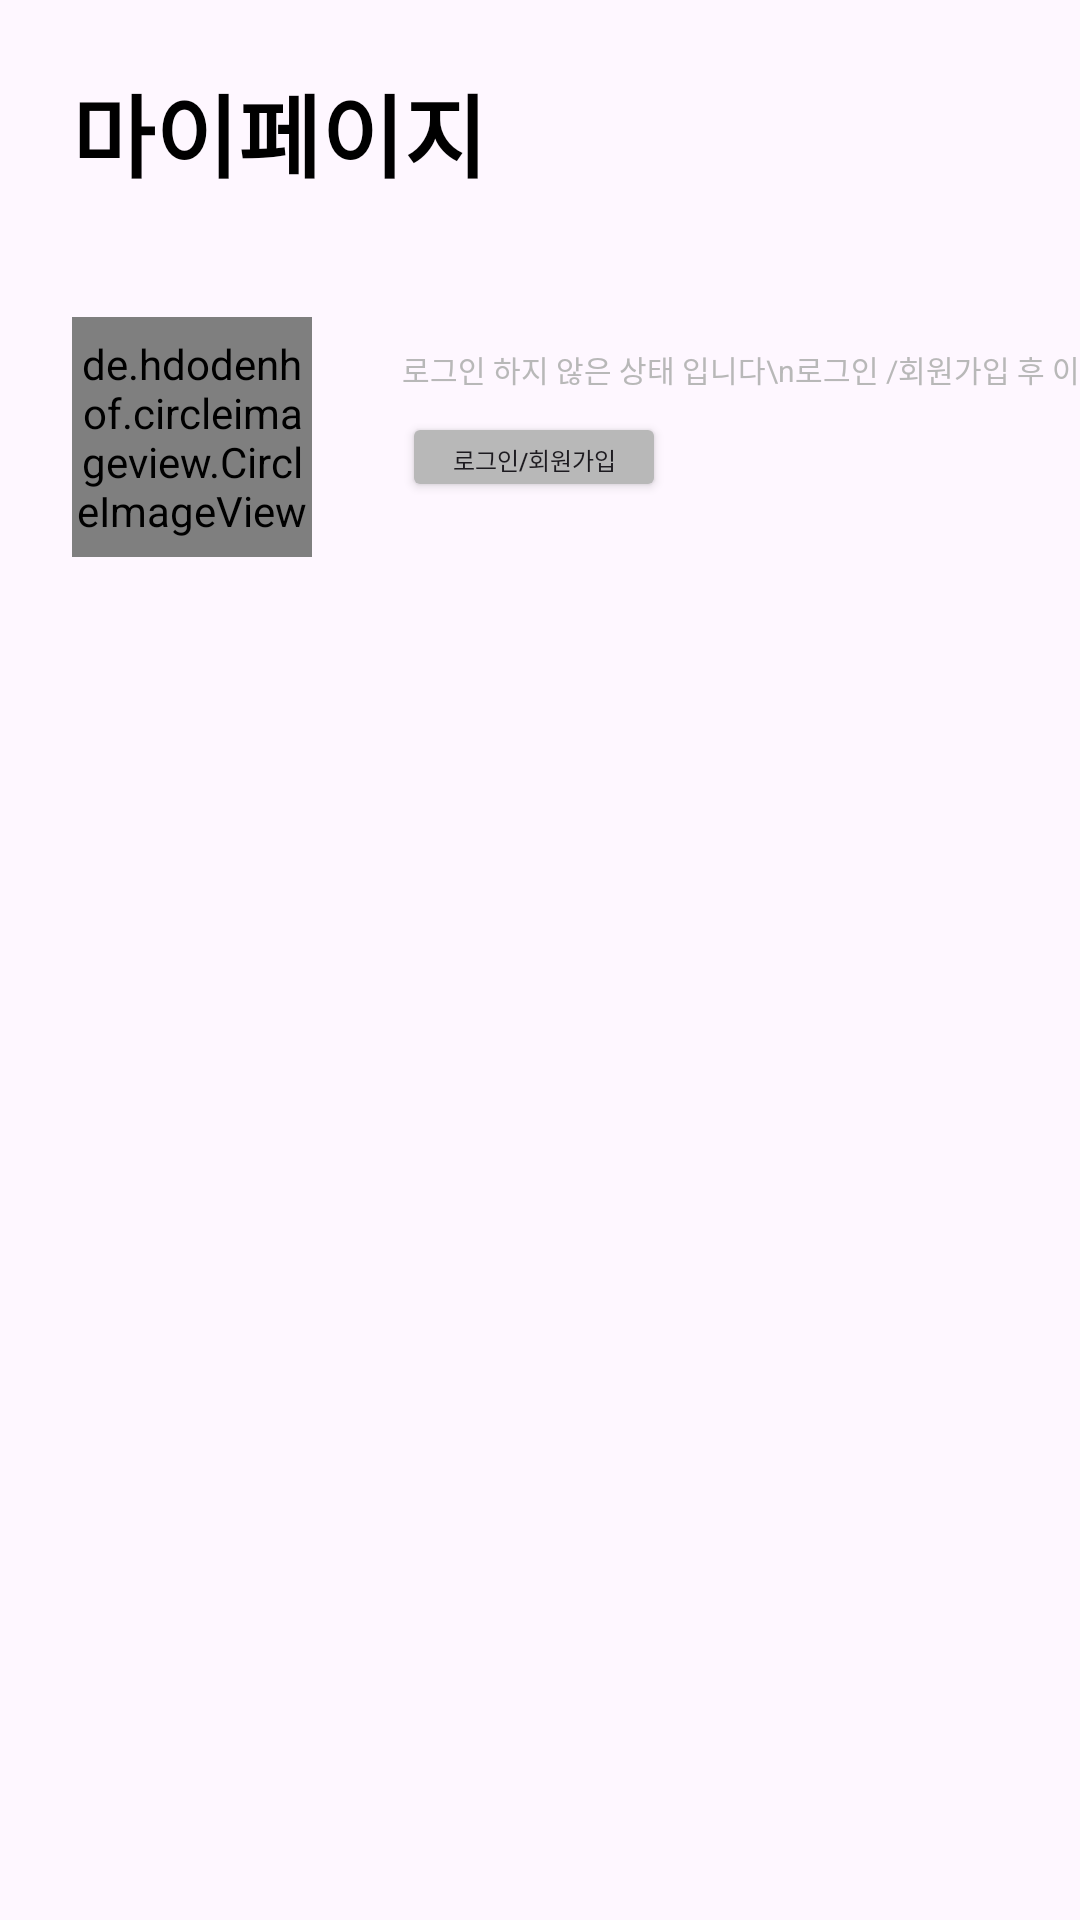

This screen was rendered from an Android layout file. Write that file and the resources it references.
<!-- AndroidManifest.xml: application theme Theme.CMD -->
<!-- res/layout/fragment_profile_no.xml -->
<?xml version="1.0" encoding="utf-8"?>
<androidx.constraintlayout.widget.ConstraintLayout xmlns:android="http://schemas.android.com/apk/res/android"
    android:layout_width="match_parent"
    android:layout_height="match_parent"
    xmlns:app="http://schemas.android.com/apk/res-auto">

    <TextView
        android:id="@+id/textView_profile_no_myPage"
        android:layout_width="wrap_content"
        android:layout_height="wrap_content"
        android:text="마이페이지"
        android:textColor="@color/black"
        android:textSize="30sp"
        android:textStyle="bold"
        android:layout_marginLeft="24dp"
        android:layout_marginTop="22dp"
        app:layout_constraintLeft_toLeftOf="parent"
        app:layout_constraintTop_toTopOf="parent"/>

    <de.hdodenhof.circleimageview.CircleImageView
        android:id="@+id/imageView_profile_no"
        android:layout_width="80dp"
        android:layout_height="80dp"
        android:layout_marginTop="40dp"
        android:src="@drawable/default_image_profile_no"
        app:layout_constraintLeft_toLeftOf="@id/textView_profile_no_myPage"
        app:layout_constraintTop_toBottomOf="@id/textView_profile_no_myPage"/>

    <TextView
        android:id="@+id/textview_profile_no_description"
        android:layout_width="wrap_content"
        android:layout_height="wrap_content"
        android:text="로그인 하지 않은 상태 입니다\n로그인 /회원가입 후 이용해 주세요"
        android:textColor="@color/gray"
        android:textSize="10sp"
        android:layout_marginTop="50dp"
        android:layout_marginLeft="30dp"
        app:layout_constraintLeft_toRightOf="@id/imageView_profile_no"
        app:layout_constraintTop_toBottomOf="@id/textView_profile_no_myPage"/>

    <Button
        android:id="@+id/button_profile_no_goLogin"
        android:layout_width="wrap_content"
        android:layout_height="30dp"
        android:text="로그인/회원가입"
        android:textSize="8dp"
        android:layout_marginTop="7dp"
        android:layout_marginLeft="30dp"
        android:backgroundTint="@color/gray"
        app:layout_constraintLeft_toRightOf="@id/imageView_profile_no"
        app:layout_constraintTop_toBottomOf="@id/textview_profile_no_description"/>

    <ImageView
        android:id="@+id/imageView_profile_no_line1"
        android:src="@drawable/line"
        android:layout_width="350dp"
        android:layout_height="2dp"
        android:layout_marginTop="20dp"
        app:layout_constraintLeft_toLeftOf="parent"
        app:layout_constraintRight_toRightOf="parent"
        app:layout_constraintTop_toBottomOf="@id/imageView_profile_no"/>
</androidx.constraintlayout.widget.ConstraintLayout>
<!-- resources referenced by this layout -->
<resources>
  <color name="black">#FF000000</color>
  <color name="gray">#B8B8B8</color>
  <!-- drawable default_image_profile_no: png bitmap (drawable, 1714 bytes) -->
  <style name="Theme.CMD" parent="Base.Theme.CMD" />
  <style name="Base.Theme.CMD" parent="Theme.Material3.DayNight.NoActionBar">
          
          
          <item name="colorPrimary">@color/white</item>
          <item name="android:windowLightStatusBar" tools:targetApi="m">true</item>
      </style>
  <color name="white">#FFFFFFFF</color>
</resources>
